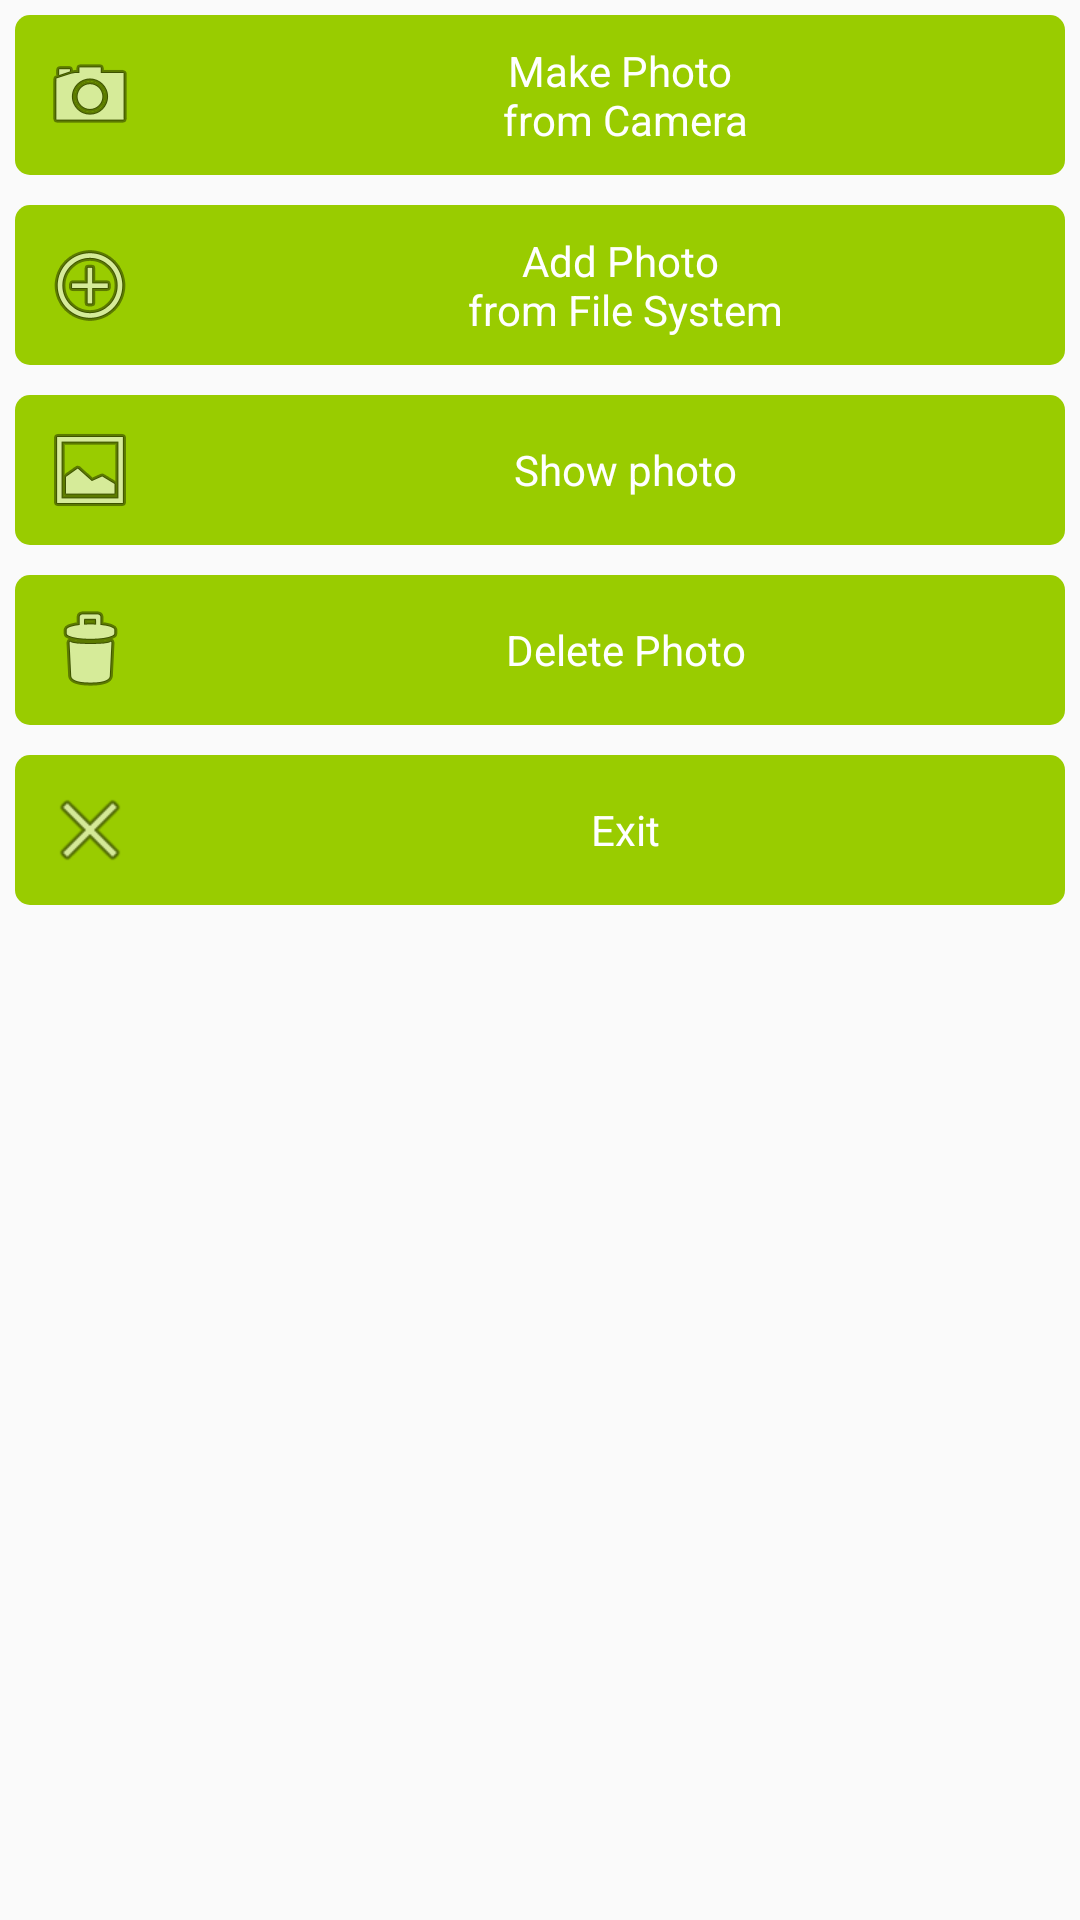

Write the Android layout XML for this screen, with the resource values it uses.
<!-- AndroidManifest.xml: application theme AppTheme -->
<!-- res/layout/fragment_photo_dialog.xml -->
<?xml version="1.0" encoding="utf-8"?>
<LinearLayout xmlns:android="http://schemas.android.com/apk/res/android"
    android:layout_width="wrap_content"
    android:layout_height="wrap_content"
    android:layout_margin="5dp"
    android:orientation="vertical">

    <TextView
        android:id="@+id/btMake"
        style="@style/port_camera_dialog_button_style"
        android:drawableLeft="@android:drawable/ic_menu_camera"
        android:drawableStart="@android:drawable/ic_menu_camera"
        android:text="@string/make_photo_from_camera" />

    <TextView
        android:id="@+id/btAdd"
        style="@style/port_camera_dialog_button_style"
        android:drawableLeft="@android:drawable/ic_menu_add"
        android:drawableStart="@android:drawable/ic_menu_add"
        android:text="@string/add_photo_from_file_system" />

    <TextView
        android:id="@+id/btShow"
        style="@style/port_camera_dialog_button_style"
        android:drawableLeft="@android:drawable/ic_menu_gallery"
        android:drawableStart="@android:drawable/ic_menu_gallery"
        android:text="@string/show_photo" />

    <TextView
        android:id="@+id/btDeletePhoto"
        style="@style/port_camera_dialog_button_style"
        android:drawableLeft="@android:drawable/ic_menu_delete"
        android:drawableStart="@android:drawable/ic_menu_delete"
        android:text="@string/delete_photo" />

    <TextView
        android:id="@+id/btExit"
        style="@style/port_camera_dialog_button_style"
        android:drawableLeft="@android:drawable/ic_menu_close_clear_cancel"
        android:drawableStart="@android:drawable/ic_menu_close_clear_cancel"
        android:text="@string/exit" />
</LinearLayout>
<!-- resources referenced by this layout -->
<resources>
  <string name="add_photo_from_file_system">Add Photo \nfrom File System</string>
  <string name="delete_photo">Delete Photo</string>
  <string name="exit">Exit</string>
  <string name="make_photo_from_camera">Make Photo \nfrom Camera</string>
  <string name="show_photo">Show photo</string>
  <style name="port_camera_dialog_button_style" parent="StatefulButtonRoundedBorder.ReverseStates">
          <item name="android:layout_width">match_parent</item>
          <item name="android:layout_height">wrap_content</item>
          <item name="android:layout_margin">5dp</item>
          
          <item name="android:drawablePadding">25dp</item>
          <item name="android:padding">9dp</item>
          <item name="android:paddingLeft">15dp</item>
          <item name="android:paddingRight">15dp</item>
      </style>
  <style name="AppTheme" parent="Theme.AppCompat.Light.DarkActionBar">
          
          <item name="colorPrimary">@android:color/holo_green_light</item>
          <item name="colorPrimaryDark">@android:color/holo_green_dark</item>
          <item name="colorAccent">@android:color/holo_green_light</item>
      </style>
  <style name="StatefulButtonRoundedBorder.ReverseStates">
          <item name="android:textColor">@drawable/button_text_color_selector_reversed</item>
          <item name="android:background">@drawable/button_background_selector_reversed</item>
      </style>
  <!-- drawable button_text_color_selector_reversed (drawable-v21) -->
  <?xml version="1.0" encoding="utf-8"?>
  <selector xmlns:android="http://schemas.android.com/apk/res/android">
      <item android:state_pressed="true"
            android:color="@color/button_uncheck_text_color"/>
      <item android:state_checked="true"
            android:color="@color/button_uncheck_text_color"/>
      <item android:color="@color/button_check_text_color"/>
  </selector>
  <!-- drawable button_background_selector_reversed (drawable-v24) -->
  <?xml version="1.0" encoding="utf-8"?>
  <selector xmlns:android="http://schemas.android.com/apk/res/android">
      <item android:state_enabled="false"
          android:drawable="@drawable/textview_border_check_button"/>
      <item android:state_pressed="true"
            android:drawable="@drawable/textview_border_uncheck"/>
      <item android:state_checked="true"
            android:drawable="@drawable/textview_border_uncheck"/>
      <item android:drawable="@drawable/textview_border_check"/>
  </selector>
  <color name="button_uncheck_text_color">@android:color/holo_green_light</color>
  <color name="button_check_text_color">#ffffff</color>
  <!-- drawable textview_border_check_button (drawable-v24) -->
  <?xml version="1.0" encoding="utf-8"?>
  <shape xmlns:android="http://schemas.android.com/apk/res/android" android:shape="rectangle" >
      <corners android:radius="5dp" />
      <solid android:color="@color/background_gray_color" />
  </shape>
  <!-- drawable textview_border_uncheck (drawable-v24) -->
  <shape xmlns:android="http://schemas.android.com/apk/res/android"
      android:shape="rectangle">
      <corners android:radius="5dp" />
      <solid android:color="#ffffff" />
      <stroke
          android:width="1dip"
          android:color="@color/button_check_color" />
  </shape>
  <!-- drawable textview_border_check (drawable-v24) -->
  <shape xmlns:android="http://schemas.android.com/apk/res/android" android:shape="rectangle" >
      <corners android:radius="5dp" />
      <solid android:color="@color/button_check_color" />
  </shape>
  <color name="background_gray_color">#808080</color>
  <color name="button_check_color">@android:color/holo_green_light</color>
</resources>
